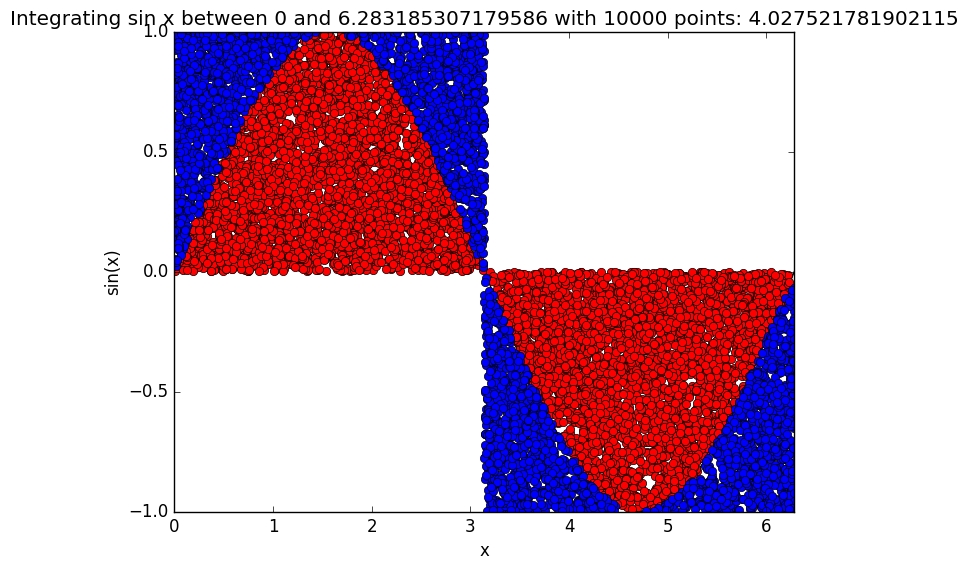

Recreate this plot in Python.
import random
import math
import matplotlib.pyplot as plt
import numpy as np

plt.style.use('classic')


def integrate_sin(start, end, points):
    """
    Find the value when integrating sin(x) between 2 values
    :param points: number of points to populate the area for the Monte Carlo simulation
    :param start: value where integration starts
    :param end: value where integration ends
    :return: result when integrating sin(x) between start and end
    """
    rectangle_area = end - start

    points_under_graph = 0

    x_inside_coordinates = []
    y_inside_coordinates = []
    x_outside_coordinates = []
    y_outside_coordinates = []

    for point in range(points):
        x = start + random.random() * (end - start)
        if math.sin(x) >= 0:
            y = random.random()
        else:
            y = -random.random()
        if abs(y) <= abs(math.sin(x)):
            points_under_graph += 1
            x_inside_coordinates.append(x)
            y_inside_coordinates.append(y)
        else:
            x_outside_coordinates.append(x)
            y_outside_coordinates.append(y)

    area_under_graph = (points_under_graph / points) * rectangle_area

    plt.figure()
    x = np.linspace(start, end, points)
    plt.plot(x, np.sin(x), '-', color='black')
    plt.plot(x_inside_coordinates, y_inside_coordinates, 'o', color='red')
    plt.plot(x_outside_coordinates, y_outside_coordinates, 'o', color='blue')
    plt.title(f'Integrating sin x between {start} and {end} with {points} points: {area_under_graph}')
    plt.xlabel('x')
    plt.ylabel('sin(x)')
    plt.xlim(start, end)
    plt.show()


integrate_sin(0, math.pi*2, 10000)
